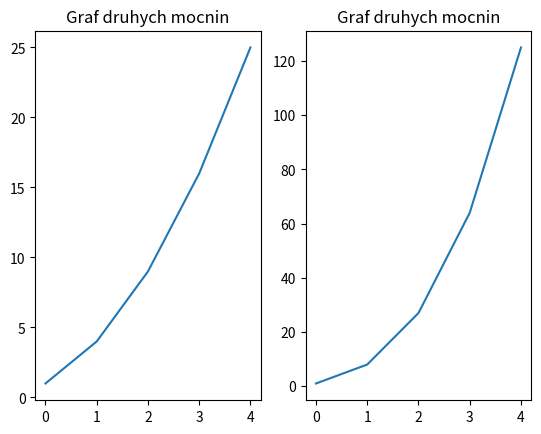

Source code (Python):
import numpy as np
import matplotlib.pyplot as plt

druhe_mocniny = [1,4,9,16,25]
treti_mocniny = [1,8,27,64,125]

plt.subplot(1,2,1)

plt.plot(druhe_mocniny)
plt.title("Graf druhych mocnin")

plt.subplot(1,2,2)

plt.plot(treti_mocniny)
plt.title("Graf druhych mocnin")
plt.show()